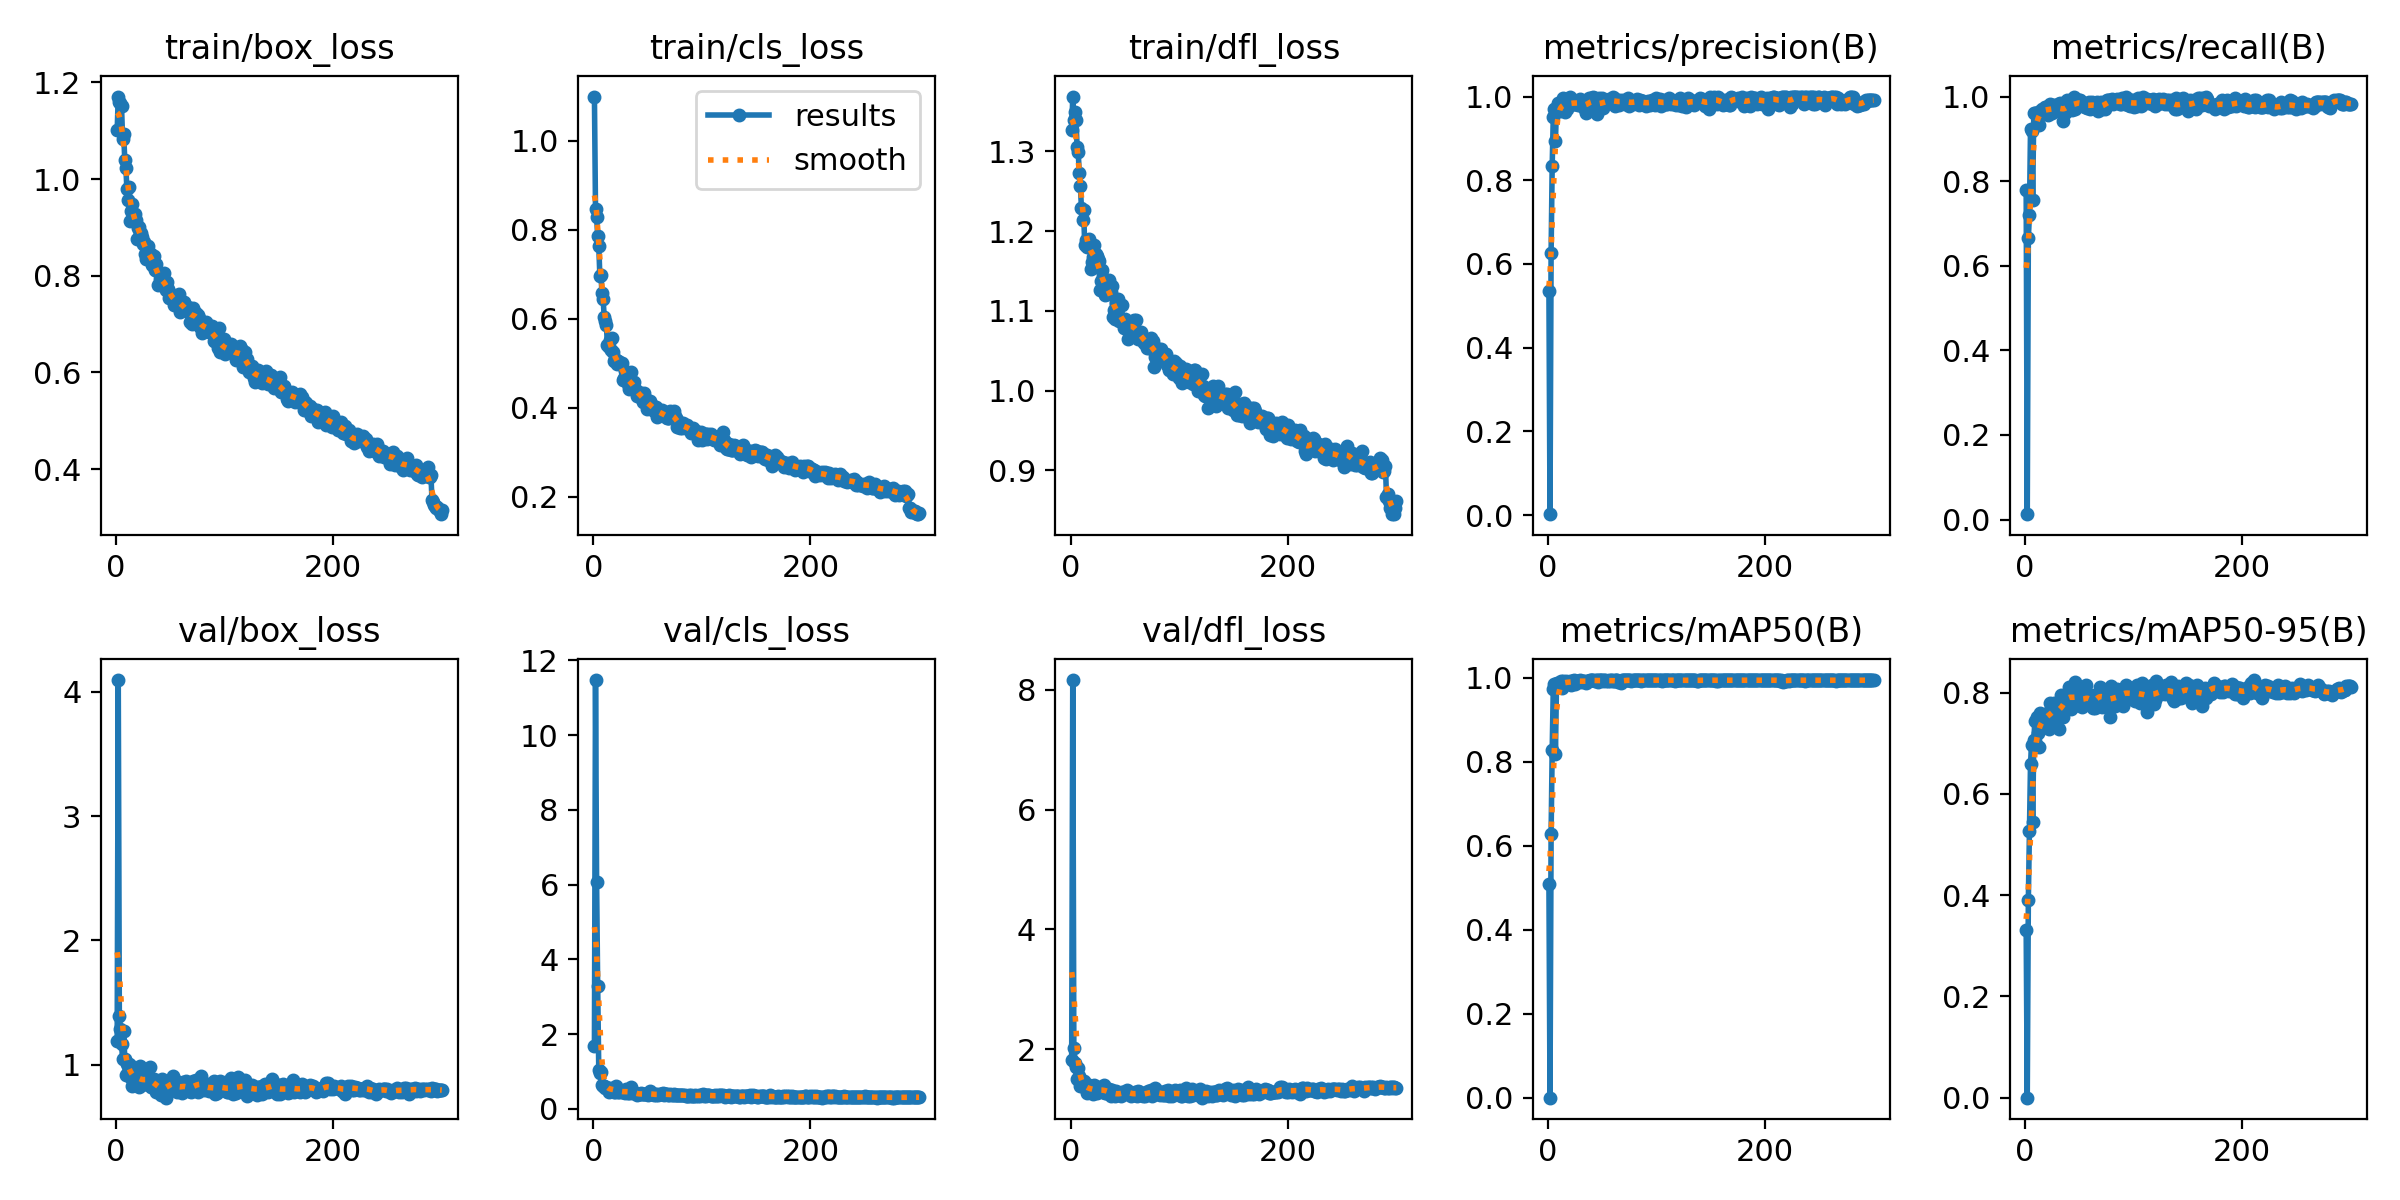

The file beside this chart, header and first rows:
epoch, time, train/box_loss, train/cls_loss, train/dfl_loss, metrics/precision(B), metrics/recall(B), metrics/mAP50(B), metrics/mAP50-95(B), val/box_loss, val/cls_loss, val/dfl_loss, lr/pg0, lr/pg1, lr/pg2
1, 27.25, 1.101, 1.099, 1.327, 0.5354, 0.7797, 0.51, 0.3303, 1.193, 1.673, 1.818, 0.0006608, 0.0006608, 0.0006608
2, 52.56, 1.171, 0.8455, 1.369, 0.00225, 0.01271, 0.00027, 0.0001, 4.094, 11.48, 8.162, 0.001323, 0.001323, 0.001323
3, 78.15, 1.159, 0.8288, 1.34, 0.6252, 0.6653, 0.6276, 0.3906, 1.388, 6.076, 2.019, 0.001981, 0.001981, 0.001981
4, 103.7, 1.158, 0.7863, 1.349, 0.8344, 0.7203, 0.828, 0.5276, 1.287, 3.291, 1.768, 0.00198, 0.00198, 0.00198
5, 129, 1.151, 0.7638, 1.34, 0.9504, 0.9237, 0.9731, 0.6601, 1.168, 1.049, 1.693, 0.001974, 0.001974, 0.001974
6, 154.5, 1.083, 0.6963, 1.305, 0.9695, 0.9195, 0.985, 0.6973, 1.045, 0.9667, 1.493, 0.001967, 0.001967, 0.001967
7, 179.8, 1.092, 0.6973, 1.3, 0.8947, 0.756, 0.8179, 0.5438, 1.274, 0.9948, 1.688, 0.00196, 0.00196, 0.00196
8, 205.3, 1.04, 0.657, 1.273, 0.9742, 0.961, 0.9868, 0.7058, 1.045, 0.6468, 1.55, 0.001954, 0.001954, 0.001954
9, 230.6, 1.023, 0.6442, 1.257, 0.9849, 0.9619, 0.9886, 0.7431, 0.9143, 0.5972, 1.375, 0.001947, 0.001947, 0.001947
10, 256, 0.9785, 0.6044, 1.229, 0.9717, 0.9619, 0.9875, 0.6994, 1.007, 0.6129, 1.432, 0.001941, 0.001941, 0.001941
11, 281.1, 0.9571, 0.5946, 1.213, 0.9657, 0.9559, 0.986, 0.7521, 0.9436, 0.5426, 1.377, 0.001934, 0.001934, 0.001934
12, 306.6, 0.9839, 0.5851, 1.227, 0.9784, 0.9591, 0.9919, 0.7207, 1.009, 0.5926, 1.458, 0.001927, 0.001927, 0.001927
13, 331.7, 0.9124, 0.5405, 1.182, 0.9821, 0.9327, 0.9757, 0.6934, 0.9989, 0.5593, 1.42, 0.001921, 0.001921, 0.001921
14, 356.8, 0.9345, 0.5375, 1.189, 0.9954, 0.9661, 0.9938, 0.759, 0.8917, 0.4593, 1.34, 0.001914, 0.001914, 0.001914
15, 382.9, 0.9485, 0.5529, 1.18, 0.9864, 0.9619, 0.9877, 0.7508, 0.8298, 0.5588, 1.272, 0.001908, 0.001908, 0.001908
16, 407.9, 0.9223, 0.5307, 1.183, 0.9628, 0.9703, 0.9889, 0.7565, 0.884, 0.5162, 1.344, 0.001901, 0.001901, 0.001901
17, 433.2, 0.9274, 0.5557, 1.19, 0.9812, 0.9661, 0.9921, 0.7464, 0.9565, 0.5154, 1.393, 0.001894, 0.001894, 0.001894
18, 458.5, 0.9148, 0.5243, 1.183, 0.9696, 0.9746, 0.9909, 0.7359, 0.9006, 0.5564, 1.343, 0.001888, 0.001888, 0.001888
19, 483.7, 0.8765, 0.5056, 1.153, 0.9829, 0.9746, 0.9891, 0.7558, 0.902, 0.4599, 1.326, 0.001881, 0.001881, 0.001881
20, 509.1, 0.8979, 0.5099, 1.161, 0.9997, 0.9703, 0.9925, 0.7526, 0.9023, 0.4594, 1.328, 0.001875, 0.001875, 0.001875
21, 534.5, 0.8999, 0.5063, 1.168, 0.9826, 0.957, 0.9826, 0.7606, 0.8245, 0.6161, 1.255, 0.001868, 0.001868, 0.001868
22, 559.6, 0.8866, 0.4984, 1.183, 0.9814, 0.9619, 0.9923, 0.7277, 0.9896, 0.4648, 1.404, 0.001861, 0.001861, 0.001861
23, 585.2, 0.8885, 0.5045, 1.171, 0.983, 0.9813, 0.9929, 0.779, 0.8523, 0.461, 1.307, 0.001855, 0.001855, 0.001855
24, 610.5, 0.8799, 0.5033, 1.169, 0.9872, 0.9775, 0.9941, 0.7694, 0.8369, 0.4439, 1.27, 0.001848, 0.001848, 0.001848
25, 635.8, 0.8653, 0.4987, 1.165, 0.9827, 0.9603, 0.9855, 0.7592, 0.8625, 0.476, 1.29, 0.001842, 0.001842, 0.001842
26, 660.8, 0.8691, 0.4999, 1.162, 0.983, 0.9804, 0.9932, 0.7498, 0.9052, 0.4407, 1.363, 0.001835, 0.001835, 0.001835
27, 686, 0.8439, 0.4633, 1.127, 0.9858, 0.9661, 0.9931, 0.7803, 0.8767, 0.4369, 1.315, 0.001828, 0.001828, 0.001828
28, 711.3, 0.8354, 0.4663, 1.137, 0.9804, 0.9703, 0.9933, 0.7669, 0.8778, 0.464, 1.299, 0.001822, 0.001822, 0.001822
29, 736.6, 0.8617, 0.4825, 1.151, 0.987, 0.9673, 0.9926, 0.7555, 0.8916, 0.4232, 1.333, 0.001815, 0.001815, 0.001815
30, 761.8, 0.8437, 0.4792, 1.141, 0.994, 0.983, 0.9942, 0.7762, 0.8606, 0.5271, 1.282, 0.001809, 0.001809, 0.001809
31, 786.8, 0.8441, 0.4634, 1.14, 0.9905, 0.9661, 0.9894, 0.7281, 0.9792, 0.4587, 1.405, 0.001802, 0.001802, 0.001802
32, 812.2, 0.8456, 0.4526, 1.12, 0.9748, 0.9838, 0.993, 0.7755, 0.8203, 0.4269, 1.262, 0.001795, 0.001795, 0.001795
33, 837.4, 0.823, 0.442, 1.126, 0.9872, 0.9798, 0.9935, 0.7962, 0.8205, 0.4137, 1.263, 0.001789, 0.001789, 0.001789
34, 862.8, 0.8306, 0.4544, 1.121, 0.9704, 0.9703, 0.9904, 0.763, 0.8791, 0.4424, 1.306, 0.001782, 0.001782, 0.001782
35, 888.1, 0.8406, 0.4808, 1.138, 0.9611, 0.9419, 0.9867, 0.7515, 0.8891, 0.5687, 1.329, 0.001776, 0.001776, 0.001776
36, 913.2, 0.812, 0.4528, 1.124, 0.984, 0.983, 0.9932, 0.7873, 0.8542, 0.4339, 1.29, 0.001769, 0.001769, 0.001769
37, 938.3, 0.8236, 0.4568, 1.124, 0.9827, 0.9618, 0.9928, 0.7869, 0.7771, 0.4175, 1.216, 0.001762, 0.001762, 0.001762
38, 963.7, 0.8097, 0.4402, 1.131, 0.9972, 0.9661, 0.9938, 0.78, 0.8645, 0.415, 1.31, 0.001756, 0.001756, 0.001756
39, 988.9, 0.7811, 0.4397, 1.092, 0.9791, 0.991, 0.9943, 0.7958, 0.8242, 0.4218, 1.259, 0.001749, 0.001749, 0.001749
40, 1014, 0.7938, 0.4264, 1.101, 0.9957, 0.9817, 0.9946, 0.8107, 0.801, 0.3731, 1.252, 0.001743, 0.001743, 0.001743
41, 1039, 0.783, 0.4362, 1.09, 0.9873, 0.9867, 0.9944, 0.8074, 0.7585, 0.3906, 1.212, 0.001736, 0.001736, 0.001736
42, 1065, 0.7871, 0.4293, 1.11, 0.9993, 0.9746, 0.9945, 0.7675, 0.8821, 0.3939, 1.301, 0.001729, 0.001729, 0.001729
43, 1090, 0.7933, 0.428, 1.095, 0.9956, 0.9681, 0.9933, 0.7953, 0.7759, 0.4042, 1.23, 0.001723, 0.001723, 0.001723
44, 1115, 0.8053, 0.4339, 1.115, 0.9757, 0.983, 0.9941, 0.7824, 0.8138, 0.4091, 1.243, 0.001716, 0.001716, 0.001716
45, 1140, 0.7863, 0.4193, 1.087, 0.9593, 0.9988, 0.994, 0.7732, 0.8348, 0.3825, 1.259, 0.00171, 0.00171, 0.00171
46, 1165, 0.7698, 0.4122, 1.087, 0.9872, 0.9703, 0.9914, 0.8207, 0.7351, 0.3856, 1.208, 0.001703, 0.001703, 0.001703
47, 1191, 0.7866, 0.4339, 1.107, 0.9957, 0.9815, 0.9946, 0.7924, 0.8597, 0.3859, 1.281, 0.001696, 0.001696, 0.001696
48, 1216, 0.7732, 0.4217, 1.086, 0.9775, 0.983, 0.9941, 0.7827, 0.8393, 0.3944, 1.29, 0.00169, 0.00169, 0.00169
49, 1241, 0.7543, 0.3978, 1.078, 0.979, 0.9869, 0.9941, 0.7907, 0.8287, 0.3925, 1.267, 0.001683, 0.001683, 0.001683
50, 1266, 0.7567, 0.408, 1.09, 0.9956, 0.9915, 0.9947, 0.8065, 0.8081, 0.3711, 1.247, 0.001677, 0.001677, 0.001677
51, 1291, 0.7583, 0.4086, 1.078, 0.9738, 0.9915, 0.9932, 0.7869, 0.8604, 0.3966, 1.285, 0.00167, 0.00167, 0.00167
52, 1316, 0.7611, 0.4153, 1.078, 0.9867, 0.9873, 0.9943, 0.7712, 0.9075, 0.4689, 1.321, 0.001663, 0.001663, 0.001663
53, 1341, 0.7401, 0.4007, 1.064, 0.9914, 0.978, 0.9944, 0.7809, 0.8431, 0.3982, 1.296, 0.001657, 0.001657, 0.001657
54, 1366, 0.7431, 0.4017, 1.083, 0.9914, 0.9809, 0.9938, 0.7812, 0.8769, 0.3837, 1.288, 0.00165, 0.00165, 0.00165
55, 1391, 0.7587, 0.4049, 1.085, 0.9847, 0.9746, 0.9925, 0.7819, 0.8242, 0.389, 1.247, 0.001644, 0.001644, 0.001644
56, 1417, 0.7441, 0.3918, 1.084, 0.9944, 0.9788, 0.9945, 0.8149, 0.7844, 0.361, 1.218, 0.001637, 0.001637, 0.001637
57, 1442, 0.7525, 0.3961, 1.082, 0.9871, 0.9731, 0.9932, 0.7831, 0.8405, 0.3855, 1.272, 0.00163, 0.00163, 0.00163
58, 1467, 0.7631, 0.4013, 1.089, 0.9862, 0.983, 0.9939, 0.7954, 0.7915, 0.3716, 1.225, 0.001624, 0.001624, 0.001624
59, 1492, 0.7256, 0.3802, 1.067, 0.9882, 0.9873, 0.9946, 0.7833, 0.8393, 0.3878, 1.278, 0.001617, 0.001617, 0.001617
60, 1517, 0.7453, 0.3904, 1.089, 0.9996, 0.9703, 0.9932, 0.7908, 0.8157, 0.3726, 1.232, 0.001611, 0.001611, 0.001611
... 240 more rows
